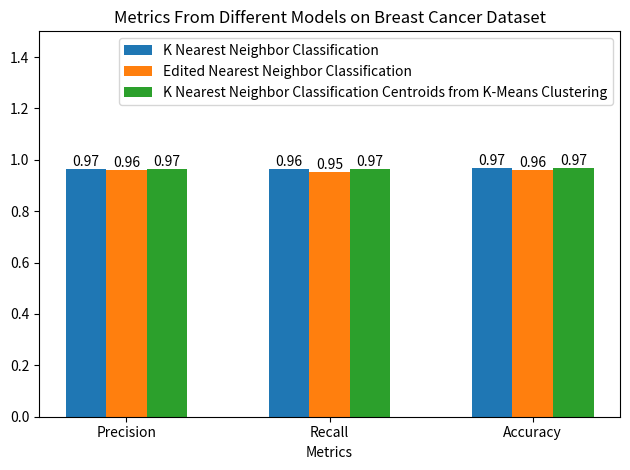
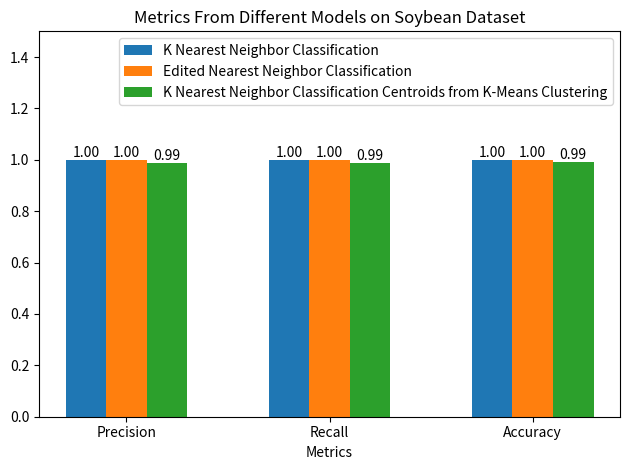
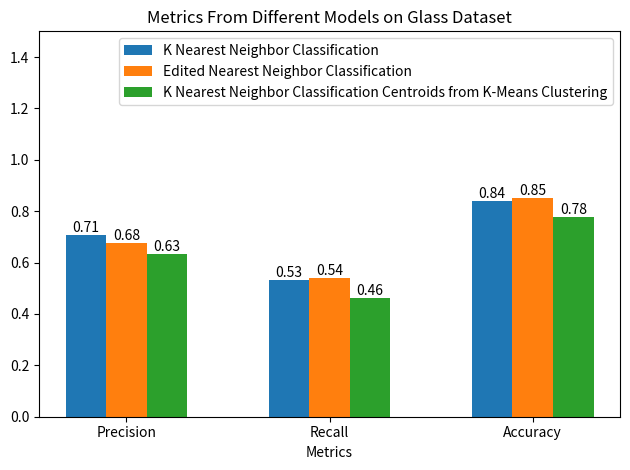
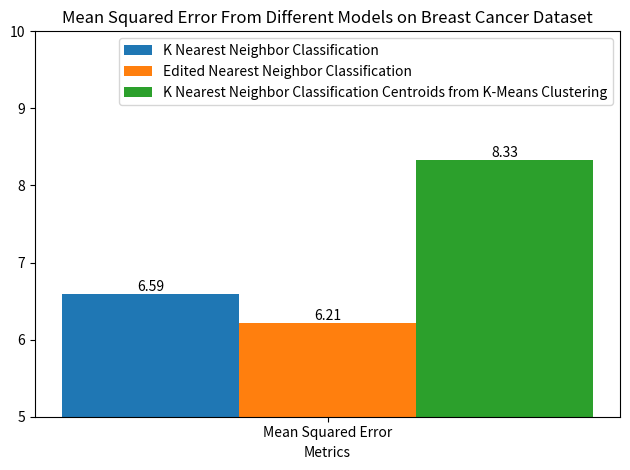
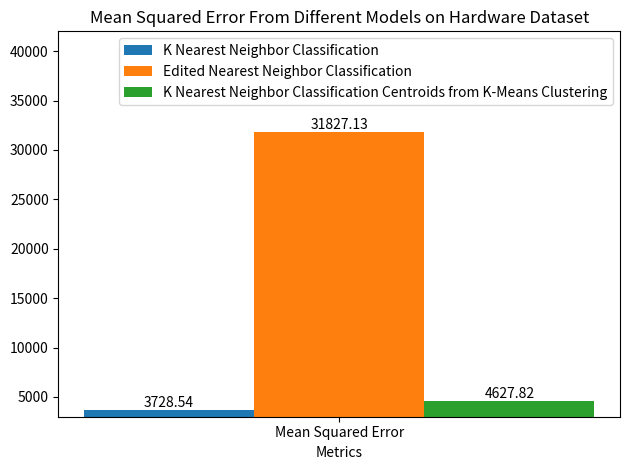
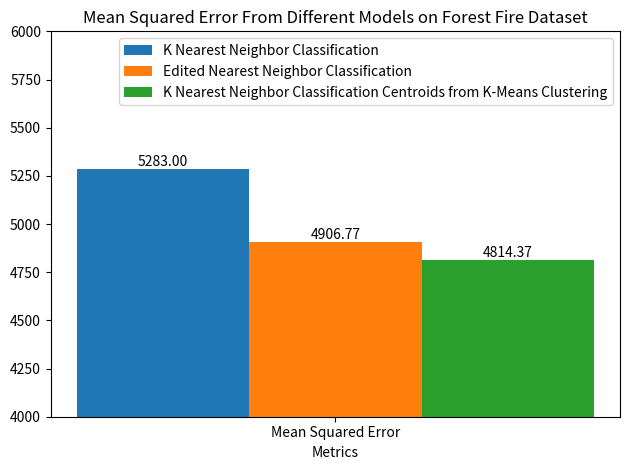

Reproduce these figures in Python, in order.
import matplotlib.pyplot as plt
import numpy as np


def add_labels(bar_line, values):
    for bar in bar_line:
        height = bar.get_height()
        values.text(bar.get_x() + bar.get_width() / 2, height, f'{height:.2f}',
                ha='center', va='bottom')


labels = ['Precision', 'Recall', 'Accuracy']

########################################## CLASSIFICATION ################################################

# Breast Cancer

nearest_neighbor = [0.9660381871574873, 0.9645562770562771, 0.9676097303014279]
edited_nearest_neighbor = [0.9612292788512302, 0.9509307359307361, 0.959518773135907]
k_means = [0.9655455276430887, 0.9653625541125542, 0.9675568482284506]

locations = np.arange(len(labels))

width = 0.2

fig, sub = plt.subplots()

KNN = sub.bar(locations - width, nearest_neighbor, width, label='K Nearest Neighbor Classification')
ENN = sub.bar(locations, edited_nearest_neighbor, width, label='Edited Nearest Neighbor Classification')
KNN_K_means = sub.bar(locations + width, k_means, width, label='K Nearest Neighbor Classification Centroids from K-Means Clustering')

sub.set_xlabel('Metrics')
sub.set_title('Metrics From Different Models on Breast Cancer Dataset')
sub.set_xticks(locations)
sub.set_xticklabels(labels)

sub.set_ylim(0, 1.5)

sub.legend()

add_labels(KNN, sub)
add_labels(ENN, sub)
add_labels(KNN_K_means, sub)

plt.tight_layout()
plt.show()

# Soy
nearest_neighbor = [1.0, 1.0, 1.0]
edited_nearest_neighbor = [1.0, 1.0, 1.0]
k_means = [0.9875, 0.9875, 0.99]

locations = np.arange(len(labels))

width = 0.2

fig, sub = plt.subplots()

KNN = sub.bar(locations - width, nearest_neighbor, width, label='K Nearest Neighbor Classification')
ENN = sub.bar(locations, edited_nearest_neighbor, width, label='Edited Nearest Neighbor Classification')
KNN_K_means = sub.bar(locations + width, k_means, width, label='K Nearest Neighbor Classification Centroids from K-Means Clustering')

sub.set_xlabel('Metrics')
sub.set_title('Metrics From Different Models on Soybean Dataset')
sub.set_xticks(locations)
sub.set_xticklabels(labels)

sub.set_ylim(0, 1.5)

sub.legend()

add_labels(KNN, sub)
add_labels(ENN, sub)
add_labels(KNN_K_means, sub)

plt.tight_layout()
plt.show()

# Glass

nearest_neighbor = [0.708387085137085, 0.5304365079365079, 0.8413369408369409]
edited_nearest_neighbor = [0.6764940476190476, 0.5396825396825398, 0.8507264911014911]
k_means = [0.6343482905982906, 0.4626984126984127, 0.7756601731601732]

locations = np.arange(len(labels))

width = 0.2

fig, sub = plt.subplots()

KNN = sub.bar(locations - width, nearest_neighbor, width, label='K Nearest Neighbor Classification')
ENN = sub.bar(locations , edited_nearest_neighbor, width, label='Edited Nearest Neighbor Classification')
KNN_K_means = sub.bar(locations + width, k_means, width, label='K Nearest Neighbor Classification Centroids from K-Means Clustering')

sub.set_xlabel('Metrics')
sub.set_title('Metrics From Different Models on Glass Dataset')
sub.set_xticks(locations)
sub.set_xticklabels(labels)

sub.set_ylim(0, 1.5)

sub.legend()

add_labels(KNN, sub)
add_labels(ENN, sub)
add_labels(KNN_K_means, sub)

plt.tight_layout()
plt.show()

###################################################### REGRESSION ###################################################

labels = ["Mean Squared Error"]

# Abalone

nearest_neighbor = [6.589548401155328]
edited_nearest_neighbor = [6.212742680907067]
k_means = [8.334849126492824]

locations = np.arange(len(labels))

width = 0.2

fig, sub = plt.subplots()

KNN = sub.bar(locations - width, nearest_neighbor, width, label='K Nearest Neighbor Classification')
ENN = sub.bar(locations, edited_nearest_neighbor, width, label='Edited Nearest Neighbor Classification')
KNN_K_means = sub.bar(locations + width, k_means, width, label='K Nearest Neighbor Classification Centroids from K-Means Clustering')

sub.set_xlabel('Metrics')
sub.set_title('Mean Squared Error From Different Models on Breast Cancer Dataset')
sub.set_xticks(locations)
sub.set_xticklabels(labels)

sub.set_ylim(5, 10)

sub.legend()

add_labels(KNN, sub)
add_labels(ENN, sub)
add_labels(KNN_K_means, sub)

plt.tight_layout()
plt.show()

# Hardware

nearest_neighbor = [3728.5419498900687]
edited_nearest_neighbor = [31827.131010909234]
k_means = [4627.8231035897425]

locations = np.arange(len(labels))

width = 0.2

fig, sub = plt.subplots()

KNN = sub.bar(locations - width, nearest_neighbor, width, label='K Nearest Neighbor Classification')
ENN = sub.bar(locations, edited_nearest_neighbor, width, label='Edited Nearest Neighbor Classification')
KNN_K_means = sub.bar(locations + width, k_means, width, label='K Nearest Neighbor Classification Centroids from K-Means Clustering')

sub.set_xlabel('Metrics')
sub.set_title('Mean Squared Error From Different Models on Hardware Dataset')
sub.set_xticks(locations)
sub.set_xticklabels(labels)

sub.set_ylim(3000, 42000)

sub.legend()

add_labels(KNN, sub)
add_labels(ENN, sub)
add_labels(KNN_K_means, sub)

plt.tight_layout()
plt.show()

# Forest

nearest_neighbor = [5283.0001691368425]
edited_nearest_neighbor = [4906.770218163989]
k_means = [4814.371607523724]

locations = np.arange(len(labels))

width = 0.2

fig, sub = plt.subplots()

KNN = sub.bar(locations - width, nearest_neighbor, width, label='K Nearest Neighbor Classification')
ENN = sub.bar(locations, edited_nearest_neighbor, width, label='Edited Nearest Neighbor Classification')
KNN_K_means = sub.bar(locations + width, k_means, width, label='K Nearest Neighbor Classification Centroids from K-Means Clustering')

sub.set_xlabel('Metrics')
sub.set_title('Mean Squared Error From Different Models on Forest Fire Dataset')
sub.set_xticks(locations)
sub.set_xticklabels(labels)

sub.set_ylim(4000, 6000)

sub.legend()

add_labels(KNN, sub)
add_labels(ENN, sub)
add_labels(KNN_K_means, sub)

plt.tight_layout()
plt.show()
